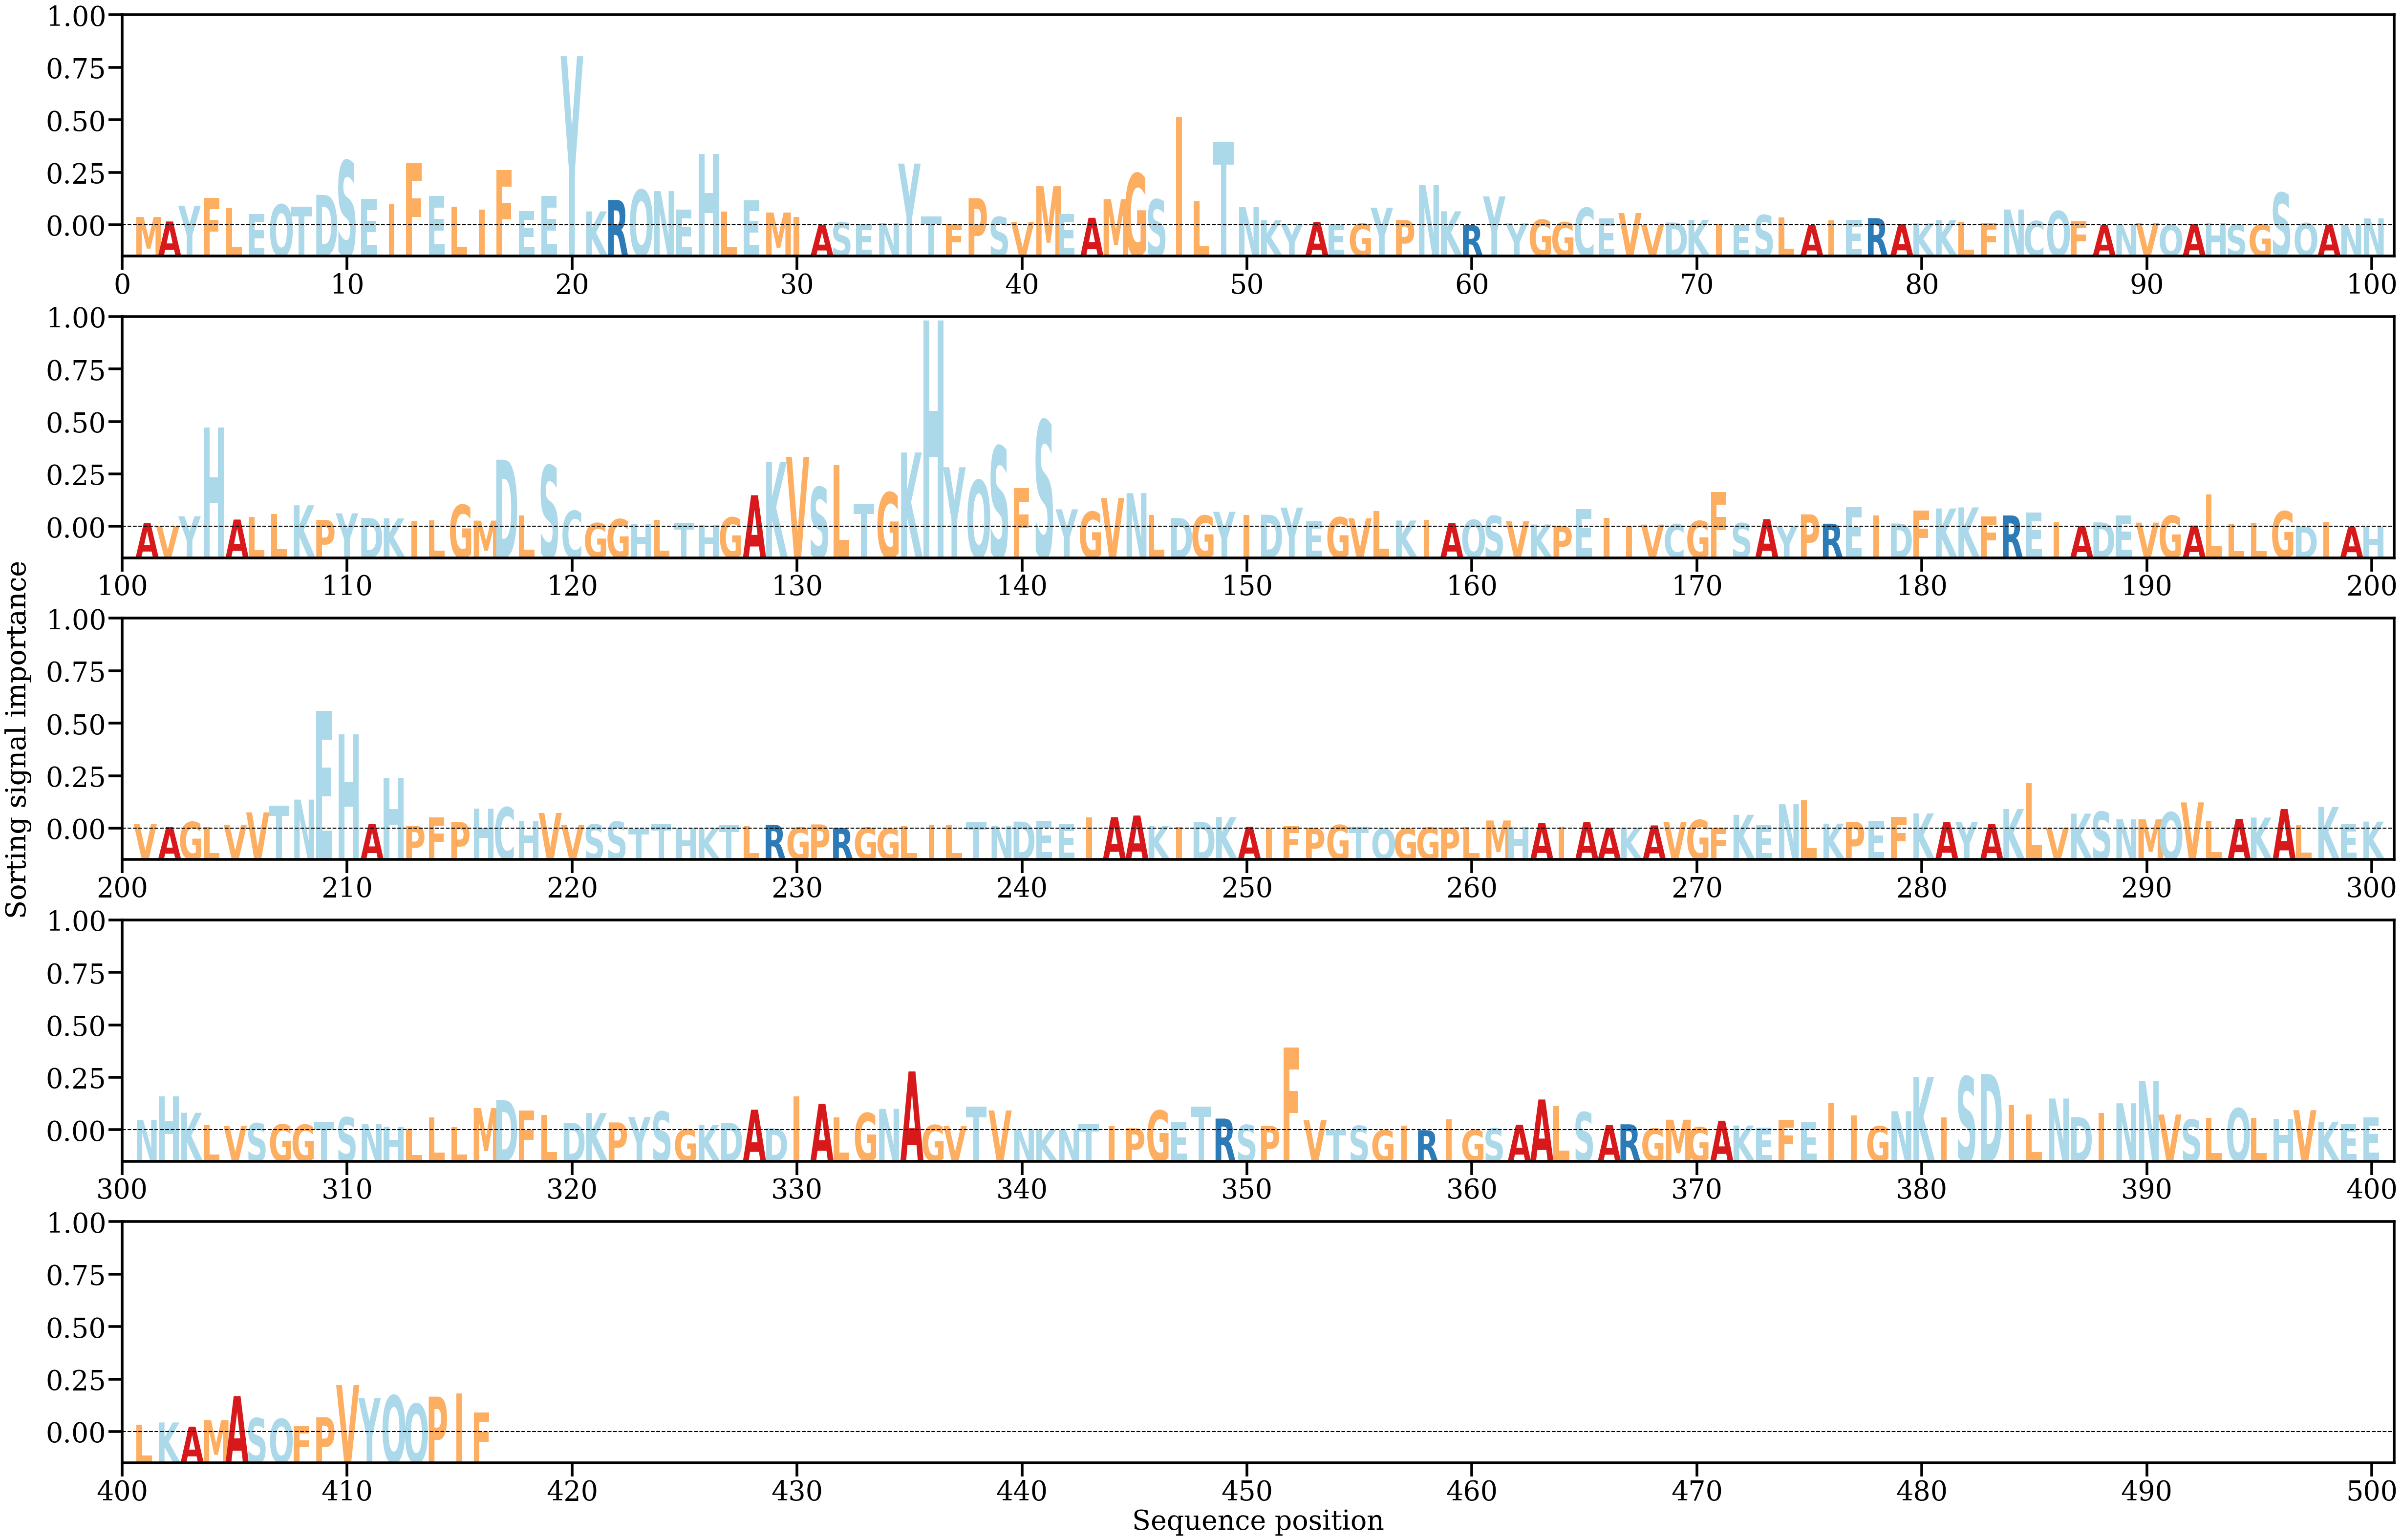

Source data for this figure (header and first rows):
AA, Alpha
M, [0.00126894]
A, [0.00058103]
Y, [0.00298128]
F, [0.00420403]
L, [0.00260541]
E, [0.00175406]
Q, [0.00317362]
T, [0.00281261]
D, [0.00462949]
S, [0.0098132]
E, [0.00404036]
I, [0.00325685]
F, [0.00945856]
E, [0.00444693]
L, [0.00283178]
I, [0.00242573]
F, [0.00842433]
E, [0.00215212]
E, [0.00443601]
Y, [0.02570085]
K, [0.00211248]
R, [0.00385605]
Q, [0.00537525]
N, [0.00520205]
E, [0.00242289]
H, [0.01082118]
L, [0.00212584]
E, [0.00383153]
M, [0.00193938]
I, [0.00130461]
A, [8.175286e-05]
S, [0.0004567]
E, [0.00025374]
N, [0.00035845]
Y, [0.00938359]
T, [0.00136975]
F, [0.00023375]
P, [0.00412872]
S, [0.00127208]
V, [0.00046871]
M, [0.00594517]
E, [0.00173889]
A, [0.00114036]
M, [0.00397403]
G, [0.00788367]
S, [0.00392944]
I, [0.01641853]
L, [0.00361486]
T, [0.01260419]
N, [0.00276252]
K, [0.00077687]
Y, [0.00022195]
A, [0.00049316]
E, [0.00026053]
G, [0.00025365]
Y, [0.00266233]
P, [0.00080534]
N, [0.00610421]
K, [0.00212843]
R, [4.649409e-05]
... 356 more rows
